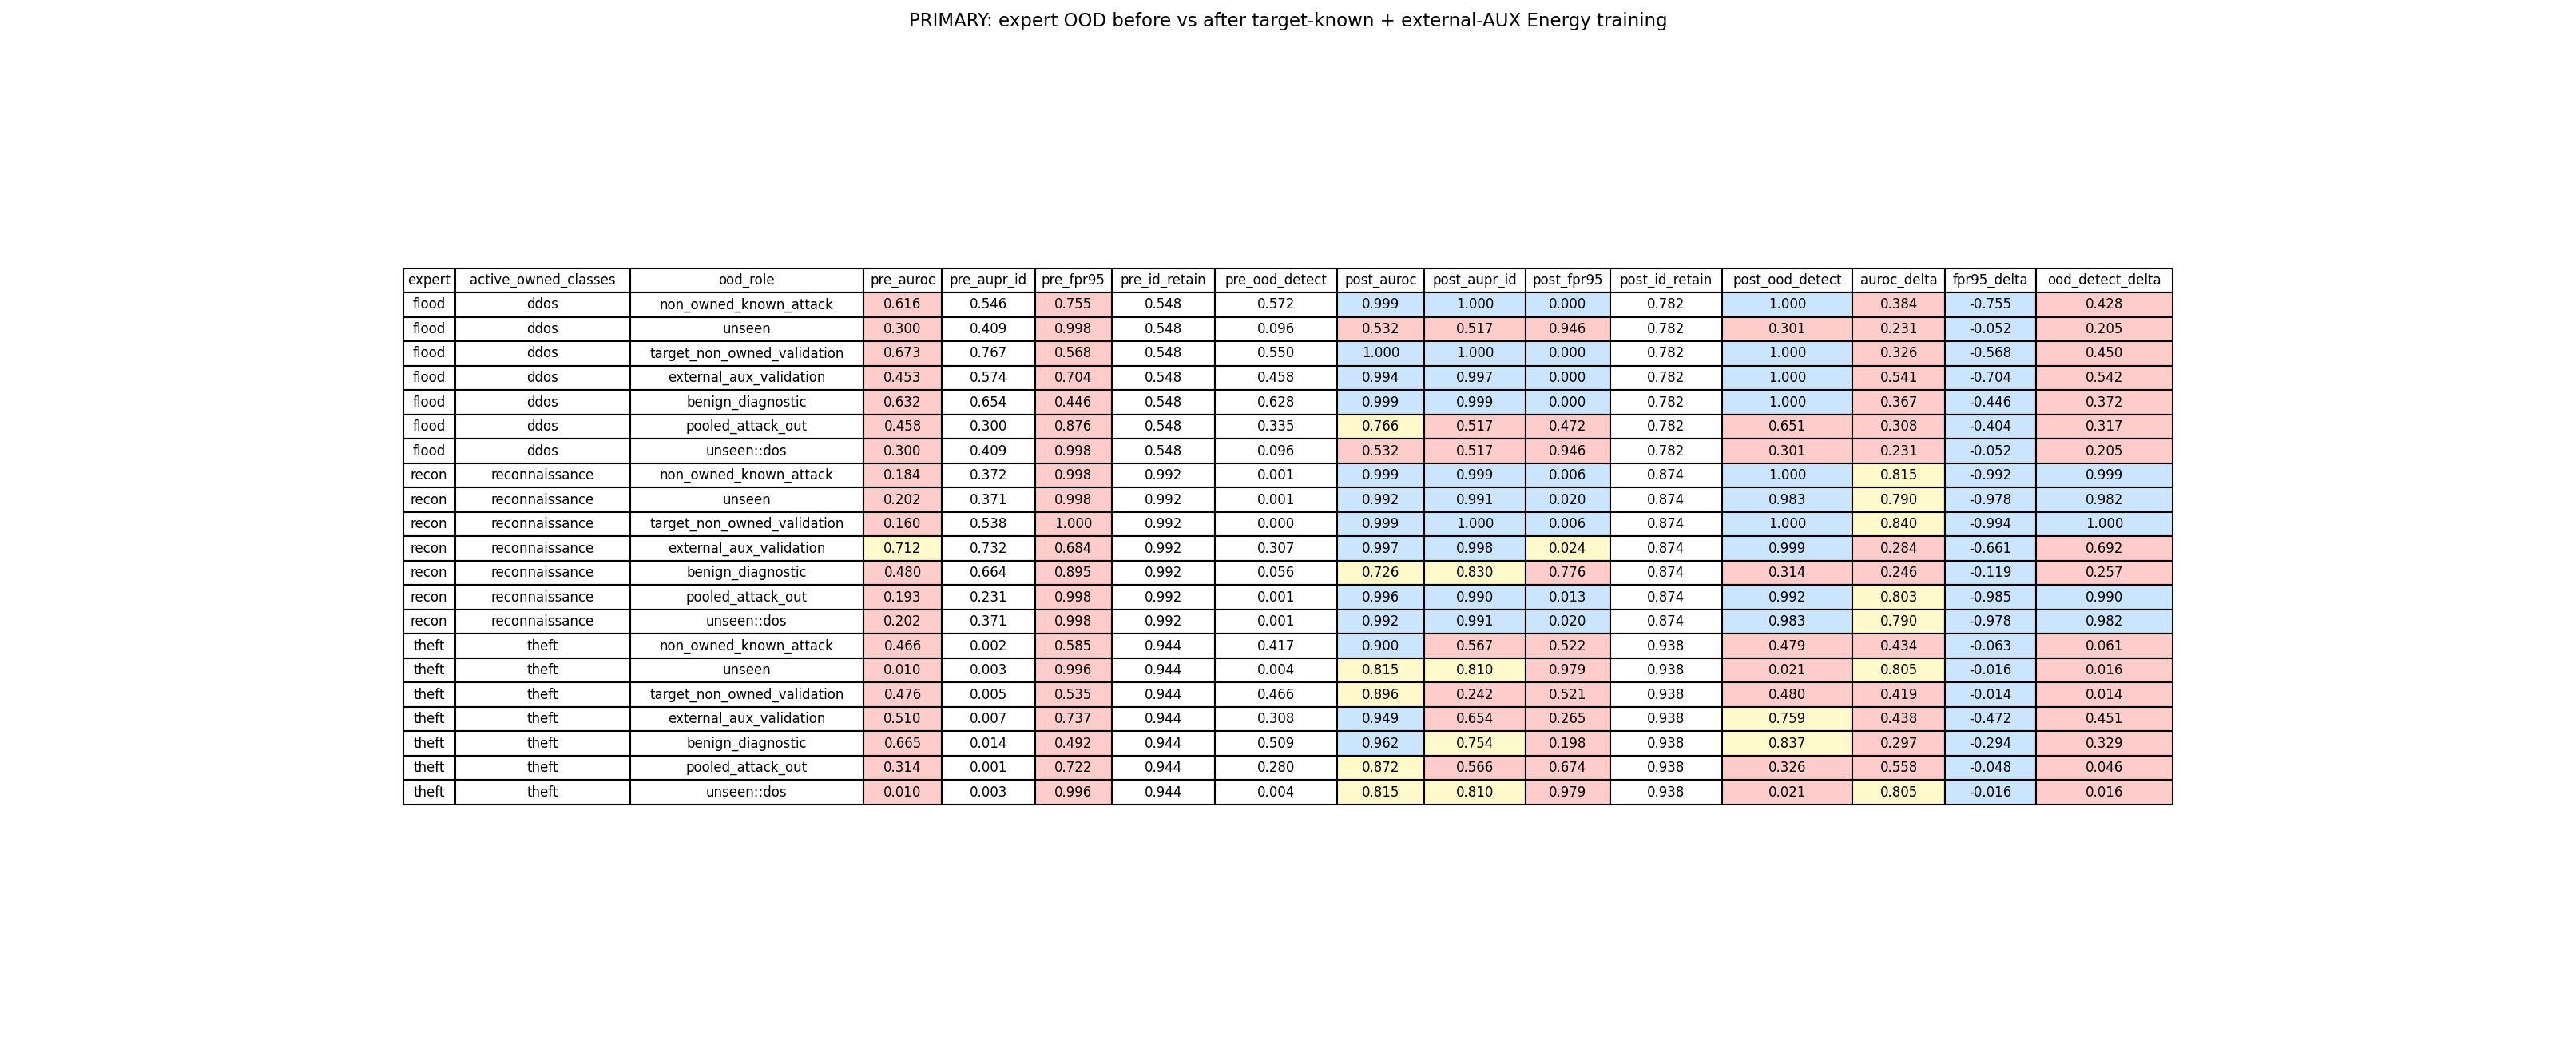

Source data for this figure (header and first rows):
expert, active_owned_classes, ood_role, pre_auroc, pre_aupr_id, pre_fpr95, pre_id_retain, pre_ood_detect, post_auroc, post_aupr_id, post_fpr95, post_id_retain, post_ood_detect, auroc_delta, fpr95_delta, ood_detect_delta
flood, ddos, non_owned_known_attack, 0.6157, 0.5464, 0.755, 0.5477, 0.572, 0.9995, 0.9995, 0.0, 0.782, 1.0, 0.3838, -0.755, 0.428
flood, ddos, unseen, 0.3004, 0.4087, 0.9981, 0.5477, 0.09634, 0.5317, 0.517, 0.946, 0.782, 0.3014, 0.2313, -0.05211, 0.2051
flood, ddos, target_non_owned_validation, 0.6732, 0.7673, 0.5683, 0.5477, 0.5495, 0.9997, 0.9998, 0.0, 0.782, 1.0, 0.3264, -0.5683, 0.4505
flood, ddos, external_aux_validation, 0.4526, 0.5742, 0.704, 0.5477, 0.4578, 0.9936, 0.9974, 0.0, 0.782, 1.0, 0.541, -0.704, 0.5422
flood, ddos, benign_diagnostic, 0.6315, 0.6537, 0.446, 0.5477, 0.6276, 0.9986, 0.9993, 0.0, 0.782, 1.0, 0.3671, -0.446, 0.3724
flood, ddos, pooled_attack_out, 0.4583, 0.2996, 0.8764, 0.5477, 0.3345, 0.766, 0.5169, 0.4722, 0.782, 0.6513, 0.3077, -0.4041, 0.3167
flood, ddos, unseen::dos, 0.3004, 0.4087, 0.9981, 0.5477, 0.09634, 0.5317, 0.517, 0.946, 0.782, 0.3014, 0.2313, -0.05211, 0.2051
recon, reconnaissance, non_owned_known_attack, 0.1845, 0.3723, 0.9985, 0.9923, 0.001296, 0.9993, 0.9992, 0.005991, 0.8742, 1, 0.8148, -0.9925, 0.9987
recon, reconnaissance, unseen, 0.202, 0.371, 0.9981, 0.9923, 0.00137, 0.9923, 0.9908, 0.01997, 0.8742, 0.9832, 0.7903, -0.9782, 0.9818
recon, reconnaissance, target_non_owned_validation, 0.1596, 0.5384, 0.9999, 0.9923, 7.9486517099537e-05, 0.9993, 0.9996, 0.005763, 0.8742, 1, 0.8397, -0.9941, 0.9999
recon, reconnaissance, external_aux_validation, 0.7123, 0.7324, 0.6844, 0.9923, 0.3069, 0.9967, 0.9979, 0.02376, 0.8742, 0.9988, 0.2844, -0.6607, 0.6919
recon, reconnaissance, benign_diagnostic, 0.4805, 0.6636, 0.8954, 0.9923, 0.05626, 0.7262, 0.8302, 0.7765, 0.8742, 0.3137, 0.2457, -0.1189, 0.2574
recon, reconnaissance, pooled_attack_out, 0.1932, 0.2308, 0.9983, 0.9923, 0.001333, 0.9958, 0.9901, 0.01297, 0.8742, 0.9916, 0.8026, -0.9853, 0.9903
recon, reconnaissance, unseen::dos, 0.202, 0.371, 0.9981, 0.9923, 0.00137, 0.9923, 0.9908, 0.01997, 0.8742, 0.9832, 0.7903, -0.9782, 0.9818
theft, theft, non_owned_known_attack, 0.4657, 0.00235, 0.5851, 0.9443, 0.4174, 0.9001, 0.5669, 0.5217, 0.9381, 0.4788, 0.4344, -0.06339, 0.06146
theft, theft, unseen, 0.009687, 0.00254, 0.9956, 0.9443, 0.00448, 0.815, 0.8095, 0.9792, 0.9381, 0.02095, 0.8053, -0.01638, 0.01647
theft, theft, target_non_owned_validation, 0.4765, 0.004778, 0.5347, 0.9443, 0.466, 0.8956, 0.2424, 0.5211, 0.9381, 0.4795, 0.4192, -0.01366, 0.01356
theft, theft, external_aux_validation, 0.5103, 0.007353, 0.7368, 0.9443, 0.3075, 0.9487, 0.6541, 0.2652, 0.9381, 0.7589, 0.4384, -0.4716, 0.4513
theft, theft, benign_diagnostic, 0.6654, 0.01422, 0.4925, 0.9443, 0.5087, 0.9621, 0.754, 0.198, 0.9381, 0.8373, 0.2968, -0.2945, 0.3286
theft, theft, pooled_attack_out, 0.3137, 0.001221, 0.7219, 0.9443, 0.2797, 0.8717, 0.5664, 0.6742, 0.9381, 0.3262, 0.558, -0.04772, 0.04646
theft, theft, unseen::dos, 0.009687, 0.00254, 0.9956, 0.9443, 0.00448, 0.815, 0.8095, 0.9792, 0.9381, 0.02095, 0.8053, -0.01638, 0.01647
